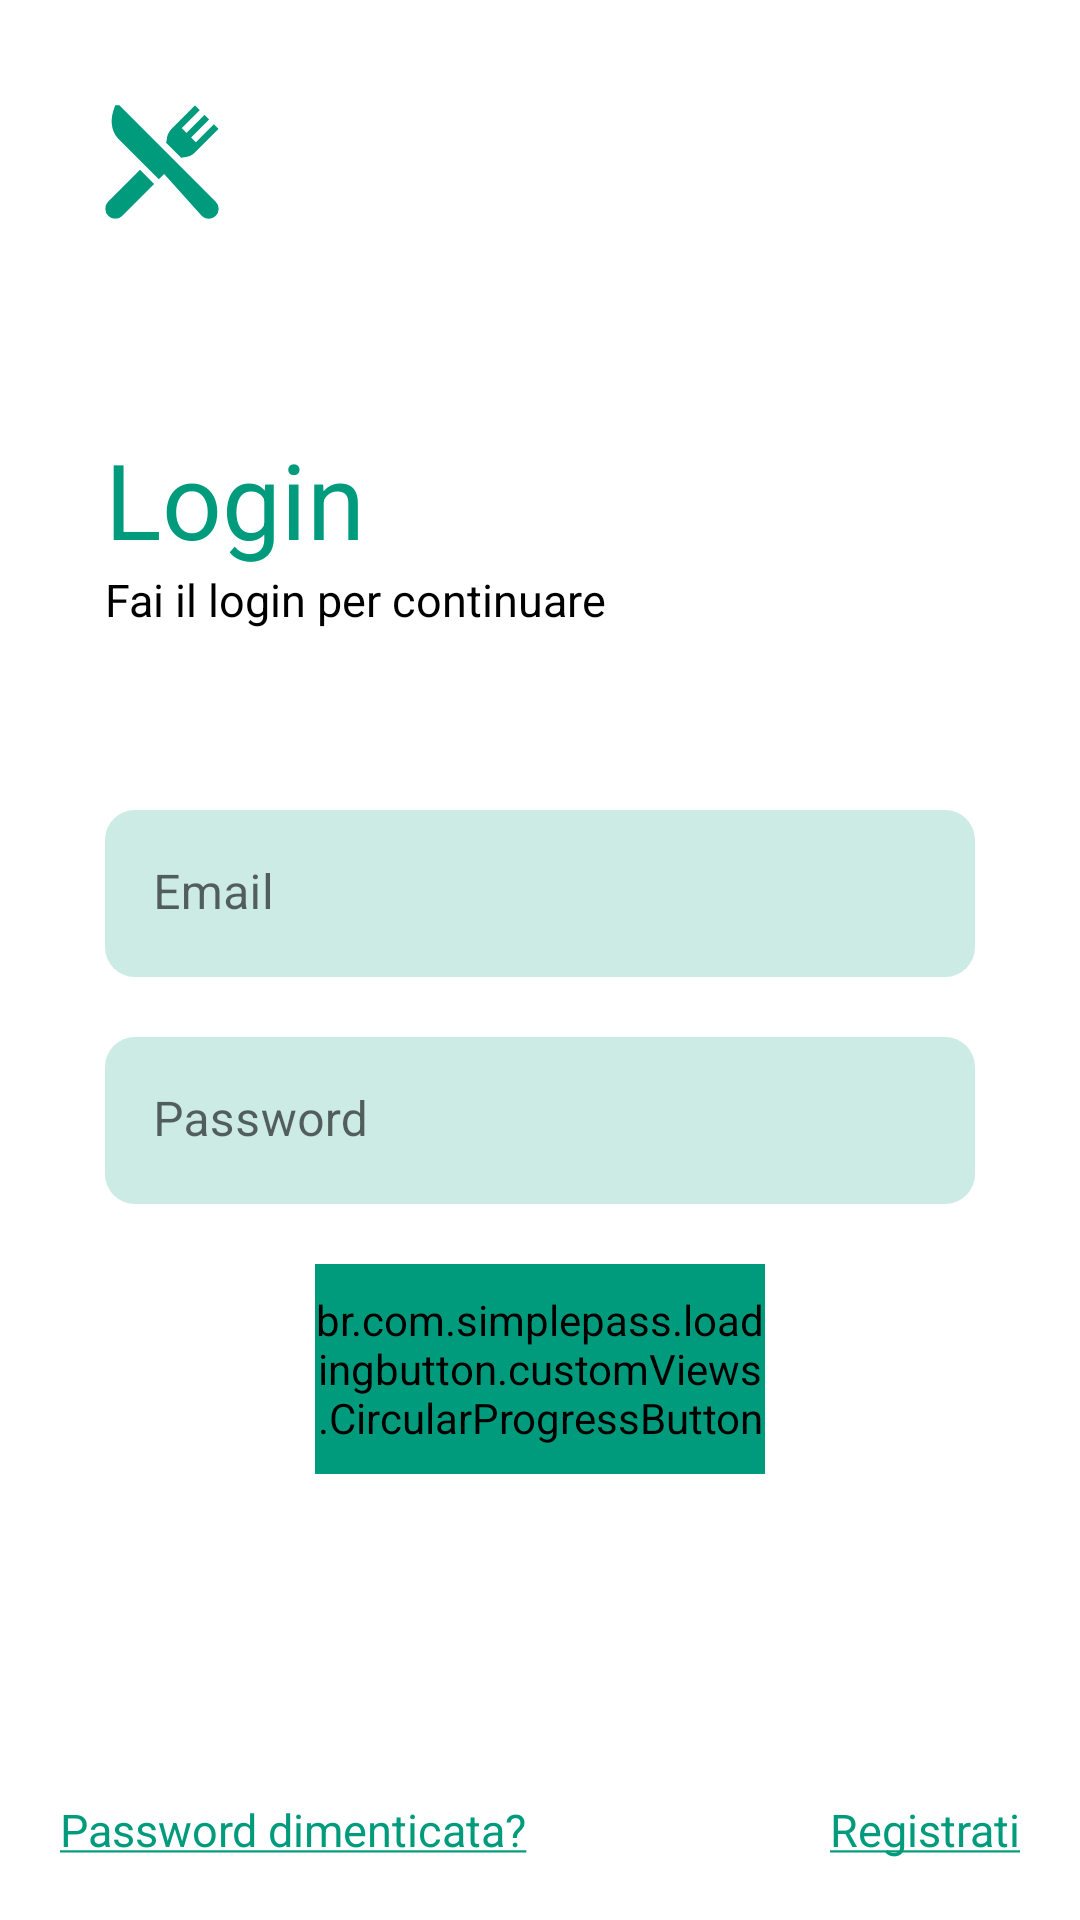

Layout XML and referenced resources for this Android screen:
<!-- AndroidManifest.xml: application theme Theme.TR -->
<!-- res/layout/fragment_signin.xml -->
<?xml version="1.0" encoding="utf-8"?>
<layout xmlns:android="http://schemas.android.com/apk/res/android"
    xmlns:app="http://schemas.android.com/apk/res-auto"
    xmlns:tools="http://schemas.android.com/tools"
    tools:context="im.gian.tr.login.signin.SigninFragment">

    <data>
        <variable
            name="signinViewModel"
            type="im.gian.tr.login.signin.SigninViewModel"/>
        <variable
            name="signin"
            type="im.gian.tr.login.signin.SigninFragment" />
    </data>

    <LinearLayout
        android:orientation="vertical"
        android:layout_width="match_parent"
        android:layout_height="match_parent">


        <ImageView
            android:layout_width="wrap_content"
            android:layout_height="wrap_content"
            android:src="@drawable/ic_launcher_foreground" />

        <TextView
            android:layout_width="wrap_content"
            android:layout_height="wrap_content"
            android:layout_marginTop="35dp"
            android:layout_marginStart="35dp"
            android:text="@string/login"
            android:textColor="@color/primary"
            android:textSize="35sp"
            android:textFontWeight="700"/>

        <TextView
            android:layout_width="wrap_content"
            android:layout_height="wrap_content"
            android:layout_marginStart="35dp"
            android:text="@string/login_to_continue"
            android:textColor="@color/black"
            android:textSize="15sp"
            android:textFontWeight="500"/>

        <com.google.android.material.textfield.TextInputLayout
            android:layout_width="match_parent"
            android:layout_height="wrap_content"
            android:layout_marginStart="35dp"
            android:layout_marginEnd="35dp"
            android:layout_marginTop="60dp"
            android:hint="@string/email"
            app:boxCornerRadiusTopStart="10dp"
            app:boxCornerRadiusTopEnd="10dp"
            app:boxCornerRadiusBottomStart="10dp"
            app:boxCornerRadiusBottomEnd="10dp"
            app:boxBackgroundColor="@color/secondary"
            app:boxStrokeWidth="0dp"
            app:boxStrokeWidthFocused="0dp">

            <com.google.android.material.textfield.TextInputEditText
                android:id="@+id/textInputEmail"
                android:layout_width="match_parent"
                android:layout_height="wrap_content"
                android:textColor="@color/primary"
                android:inputType="textEmailAddress"/>
        </com.google.android.material.textfield.TextInputLayout>

        <com.google.android.material.textfield.TextInputLayout
            android:layout_width="match_parent"
            android:layout_height="wrap_content"
            android:layout_marginStart="35dp"
            android:layout_marginEnd="35dp"
            android:layout_marginTop="20dp"
            android:hint="@string/password"
            app:boxCornerRadiusTopStart="10dp"
            app:boxCornerRadiusTopEnd="10dp"
            app:boxCornerRadiusBottomStart="10dp"
            app:boxCornerRadiusBottomEnd="10dp"
            app:boxBackgroundColor="@color/secondary"
            app:boxStrokeWidth="0dp"
            app:boxStrokeWidthFocused="0dp">

            <com.google.android.material.textfield.TextInputEditText
                android:id="@+id/textInputPassword"
                android:layout_width="match_parent"
                android:layout_height="wrap_content"
                android:textColor="@color/primary"
                android:inputType="textPassword"/>
        </com.google.android.material.textfield.TextInputLayout>

        <br.com.simplepass.loadingbutton.customViews.CircularProgressButton
            android:id="@+id/buttonSignin"
            android:layout_width="150dp"
            android:layout_height="70dp"
            android:layout_margin="20dp"
            android:layout_gravity="center_horizontal"
            android:backgroundTint="@color/primary"
            android:text="@string/login"
            android:textColor="@color/secondary"
            android:textFontWeight="700"
            android:textAllCaps="false"
            app:spinning_bar_color="@color/secondary"
            app:spinning_bar_padding="20dp"
            app:spinning_bar_width="3dp"
            app:initialCornerAngle="50dp"
            app:finalCornerAngle="50dp"/>

        <LinearLayout
            android:layout_width="match_parent"
            android:layout_height="0dp"
            android:layout_marginBottom="20dp"
            android:orientation="horizontal"
            android:layout_weight="1"
            android:gravity="bottom|center_horizontal">
            <TextView
                android:id="@+id/buttonForgot"
                android:layout_width="wrap_content"
                android:layout_height="wrap_content"
                android:layout_marginStart="20dp"
                android:layout_weight="0.5"
                android:text="@string/forgot_password_question"
                android:textFontWeight="500"
                android:textSize="15sp"
                android:textColor="@color/primary"/>
            <TextView
                android:id="@+id/buttonSignup"
                android:layout_width="wrap_content"
                android:layout_height="wrap_content"
                android:layout_marginEnd="20dp"
                android:layout_weight="0.5"
                android:text="@string/signup_underline"
                android:textFontWeight="500"
                android:textSize="15sp"
                android:textColor="@color/primary"
                android:textAlignment="textEnd"/>

        </LinearLayout>

    </LinearLayout>
</layout>
<!-- resources referenced by this layout -->
<resources>
  <color name="black">#FF000000</color>
  <color name="primary">#FF009B7D</color>
  <color name="secondary">#FFCCEBE5</color>
  <!-- drawable ic_launcher_foreground (drawable) -->
  <vector xmlns:android="http://schemas.android.com/apk/res/android"
      android:width="108dp"
      android:height="108dp"
      android:viewportWidth="108"
      android:viewportHeight="108">
    <group android:scaleX="0.07382812"
        android:scaleY="0.07382812"
        android:translateX="35.111443"
        android:translateY="35.1">
      <path
          android:pathData="M498.53,435.33 L297.77,234.56 63.21,0L44.85,0L41.13,9.51c-9.88,25.1 -14.1,50.78 -12.2,74.25 2.16,26.75 12.32,49.91 29.39,67L241.43,333.85l24.15,-24.15L434.85,499c16.84,16.84 45.82,17.84 63.66,0A45,45 0,0 0,498.53 435.33Z"
          android:fillColor="#009b7d"/>
      <path
          android:pathData="M156.58,291.44 L13.17,434.85a45.08,45.08 0,0 0,0 63.67c16.67,16.67 45.52,18.14 63.66,0L220.24,355.11Z"
          android:fillColor="#009b7d"/>
      <path
          android:pathData="M490.1,85.25 L408.75,166.6l-21.22,-21.22L468.85,64 447.66,42.8l-81.35,81.35 -21.22,-21.22 81.35,-81.35L405.22,0.36 299.11,106.47A74.89,74.89 0,0 0,277.28 155a43.13,43.13 0,0 1,-3.08 13.54l68.93,68.93a43.24,43.24 0,0 1,13.55 -3.07,74.89 74.89,0 0,0 48.54,-21.83L511.33,106.47Z"
          android:fillColor="#009b7d"/>
    </group>
  </vector>
  <string name="email">Email</string>
  <string name="forgot_password_question"><u>Password dimenticata?</u></string>
  <string name="login">Login</string>
  <string name="login_to_continue">Fai il login per continuare</string>
  <string name="password">Password</string>
  <string name="signup_underline"><u>Registrati</u></string>
  <style name="Theme.TR" parent="Theme.MaterialComponents.Light.NoActionBar">
          <item name="colorPrimary">@color/primary</item>
          <item name="colorSecondary">@color/secondary</item>
          <item name="android:statusBarColor">@color/primary</item>
          <item name="android:fontFamily">@font/montserrat</item>
      </style>
</resources>
